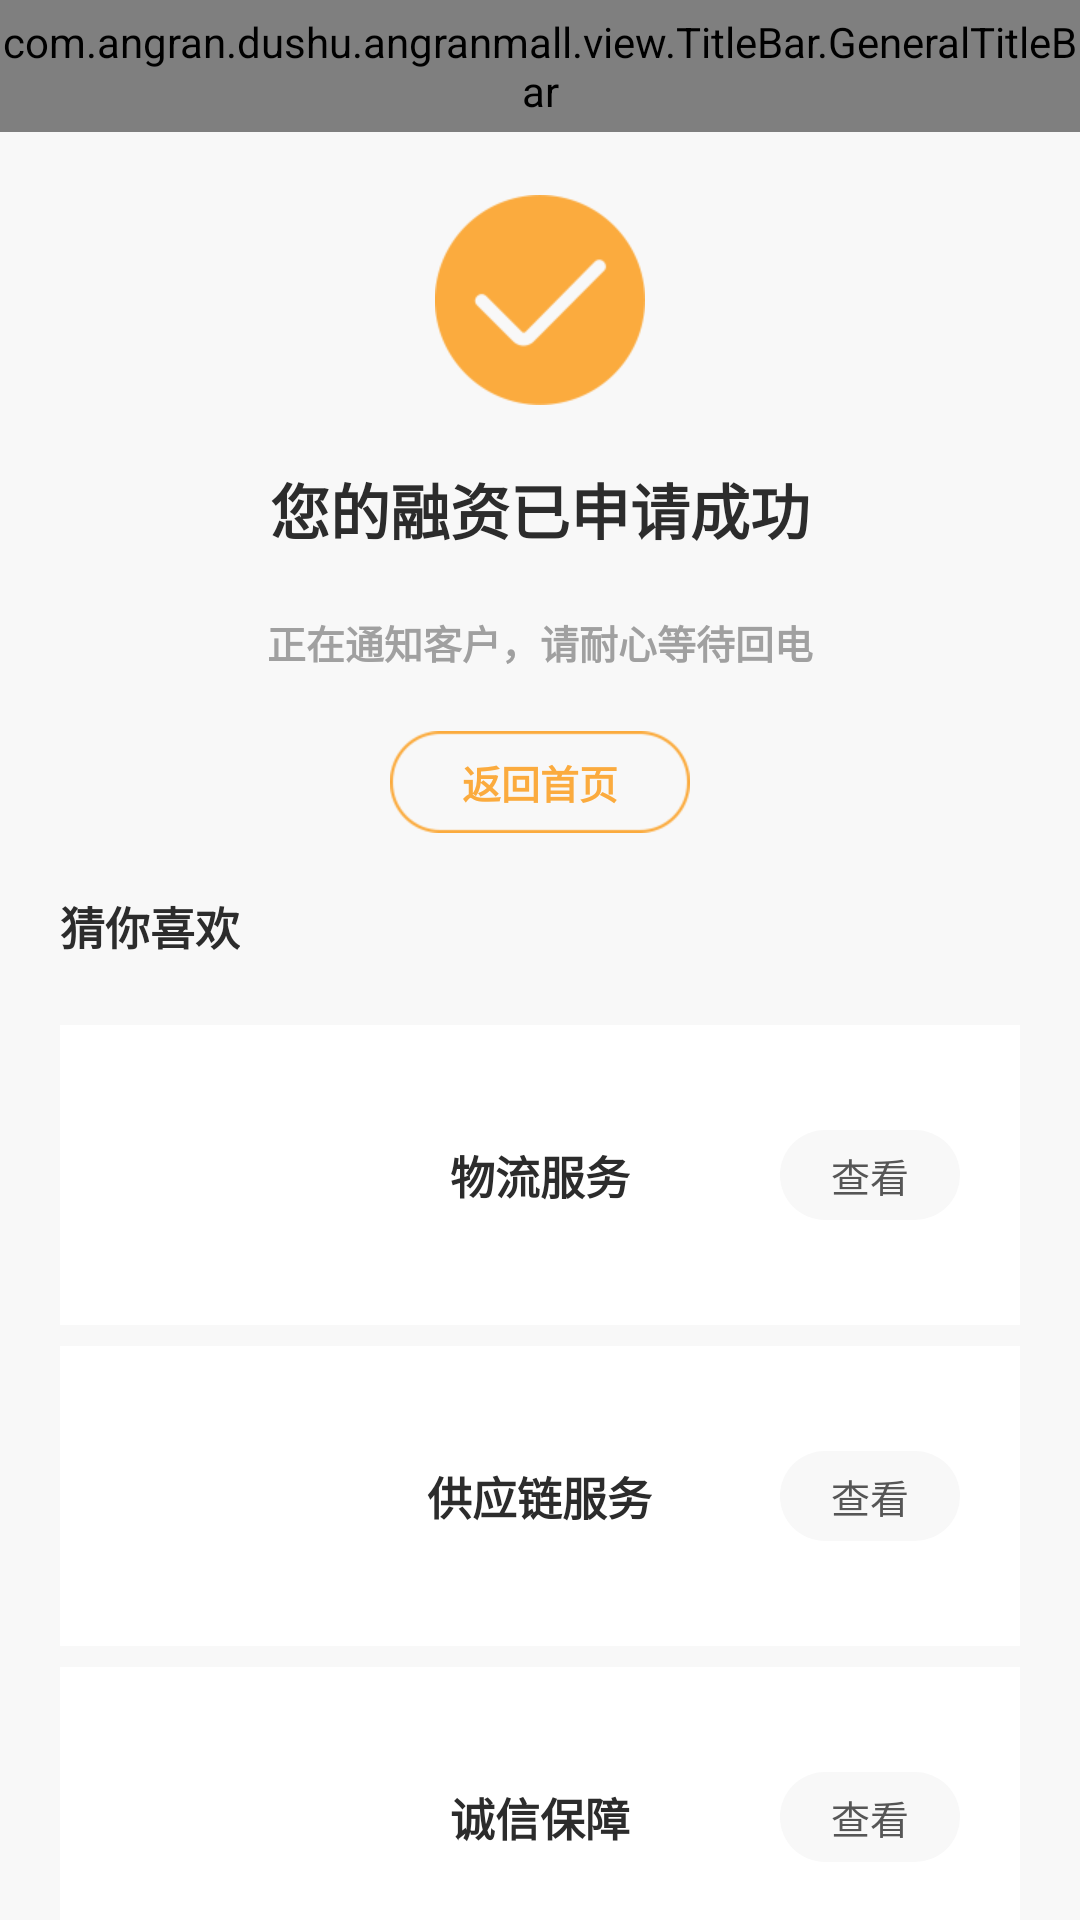

Here is an Android app screen rendered from its layout file. Give the layout XML and the strings, colors and styles it references.
<!-- AndroidManifest.xml: application theme AppTheme -->
<!-- res/layout/activity_financinig_success.xml -->
<?xml version="1.0" encoding="utf-8"?>
<LinearLayout xmlns:android="http://schemas.android.com/apk/res/android"
    android:orientation="vertical"
    android:layout_width="match_parent"
    android:layout_height="match_parent"
    android:background="@color/login_edit_background_color">


    <com.angran.dushu.angranmall.view.TitleBar.GeneralTitleBar
        android:id="@+id/financing_success_titlebar"
        android:layout_width="match_parent"
        android:layout_height="44dp"
        android:background="@color/white"/>
    
    <ImageView
        android:layout_width="70dp"
        android:layout_height="70dp"
        android:src="@drawable/financing_success"
        android:scaleType="centerCrop"
        android:layout_gravity="center_horizontal"
        android:layout_marginTop="21dp"/>

    <TextView
        android:layout_width="wrap_content"
        android:layout_height="wrap_content"
        android:text="您的融资已申请成功"
        android:textSize="20sp"
        android:textColor="@color/title_color"
        android:textStyle="bold"
        android:layout_gravity="center_horizontal"
        android:layout_marginTop="20dp"/>

    <TextView
        android:layout_width="wrap_content"
        android:layout_height="wrap_content"
        android:text="正在通知客户，请耐心等待回电"
        android:textSize="13sp"
        android:textColor="@color/login_hint_color"
        android:textStyle="bold"
        android:layout_gravity="center_horizontal"
        android:layout_marginTop="20dp"/>

    <Button
        android:id="@+id/btn_back_to_main"
        android:layout_width="100dp"
        android:layout_height="34dp"
        android:text="返回首页"
        android:textSize="13sp"
        android:textColor="@color/yellow_text_color"
        android:textStyle="bold"
        android:layout_gravity="center_horizontal"
        android:layout_marginTop="20dp"
        android:background="@drawable/tv_yellow_bg"/>

    <TextView
        android:layout_width="wrap_content"
        android:layout_height="wrap_content"
        android:text="猜你喜欢"
        android:textSize="15sp"
        android:textColor="@color/title_color"
        android:textStyle="bold"
        android:layout_marginTop="20dp"
        android:layout_marginLeft="20dp"
        android:layout_marginBottom="15dp"/>

    <FrameLayout
        android:layout_width="match_parent"
        android:layout_height="100dp"
        android:background="@color/white"
        android:layout_marginTop="7dp"
        android:layout_marginLeft="20dp"
        android:layout_marginRight="20dp">

        <TextView
            android:layout_width="wrap_content"
            android:layout_height="wrap_content"
            android:text="物流服务"
            android:textStyle="bold"
            android:textSize="15sp"
            android:textColor="@color/login_code_text_color"
            android:layout_gravity="center"/>

        <TextView
            android:id="@+id/tv_wl"
            android:layout_width="60dp"
            android:layout_height="30dp"
            android:gravity="center"
            android:layout_gravity="center_vertical|right"
            android:layout_marginRight="20dp"
            android:background="@drawable/shape_apply"
            android:text="查看"
            android:textSize="13sp"
            android:textColor="@color/more_text_color"
            />

    </FrameLayout>

    <FrameLayout
        android:layout_width="match_parent"
        android:layout_height="100dp"
        android:background="@color/white"
        android:layout_marginTop="7dp"
        android:layout_marginLeft="20dp"
        android:layout_marginRight="20dp">

        <TextView
            android:layout_width="wrap_content"
            android:layout_height="wrap_content"
            android:text="供应链服务"
            android:textStyle="bold"
            android:textSize="15sp"
            android:textColor="@color/login_code_text_color"
            android:layout_gravity="center"/>

        <TextView
            android:id="@+id/tv_gyl"
            android:layout_width="60dp"
            android:layout_height="30dp"
            android:gravity="center"
            android:layout_gravity="center_vertical|right"
            android:layout_marginRight="20dp"
            android:background="@drawable/shape_apply"
            android:text="查看"
            android:textSize="13sp"
            android:textColor="@color/more_text_color"
            />

    </FrameLayout>

    <FrameLayout
        android:layout_width="match_parent"
        android:layout_height="100dp"
        android:background="@color/white"
        android:layout_marginTop="7dp"
        android:layout_marginLeft="20dp"
        android:layout_marginRight="20dp">

        <TextView
            android:layout_width="wrap_content"
            android:layout_height="wrap_content"
            android:text="诚信保障"
            android:textStyle="bold"
            android:textSize="15sp"
            android:textColor="@color/login_code_text_color"
            android:layout_gravity="center"/>

        <TextView
            android:id="@+id/tv_cxbz"
            android:layout_width="60dp"
            android:layout_height="30dp"
            android:gravity="center"
            android:layout_gravity="center_vertical|right"
            android:layout_marginRight="20dp"
            android:background="@drawable/shape_apply"
            android:text="查看"
            android:textSize="13sp"
            android:textColor="@color/more_text_color"
            />

    </FrameLayout>

</LinearLayout>
<!-- resources referenced by this layout -->
<resources>
  <color name="login_code_text_color">#2C2C2C</color>
  <color name="login_edit_background_color">#F8F8F8</color>
  <color name="login_hint_color">#A0A0A0</color>
  <color name="more_text_color">#565656</color>
  <color name="title_color">#2C2C2C</color>
  <color name="white">#FFFFFF</color>
  <color name="yellow_text_color">#FBAB3E</color>
  <!-- drawable financing_success: png bitmap (drawable-xhdpi, 4543 bytes) -->
  <!-- drawable shape_apply (drawable) -->
  <?xml version="1.0" encoding="utf-8"?>
  <shape xmlns:android="http://schemas.android.com/apk/res/android"
      android:shape="rectangle">
      <solid android:color="#f8f8f8" />
      <corners
          android:bottomLeftRadius="15dp"
          android:bottomRightRadius="15dp"
          android:topLeftRadius="15dp"
          android:topRightRadius="15dp" />
  
  
  
  </shape>
  <!-- drawable tv_yellow_bg: png bitmap (drawable-xhdpi, 2874 bytes) -->
  <style name="AppTheme" parent="Theme.AppCompat.Light.NoActionBar">
          
          <item name="colorPrimary">@color/colorPrimary</item>
          <item name="colorPrimaryDark">@color/colorPrimaryDark</item>
          <item name="colorAccent">@color/colorAccent</item>
      </style>
  <color name="colorPrimary">#33aaff</color>
  <color name="colorPrimaryDark">#2299ee</color>
  <color name="colorAccent">#FF4081</color>
</resources>
